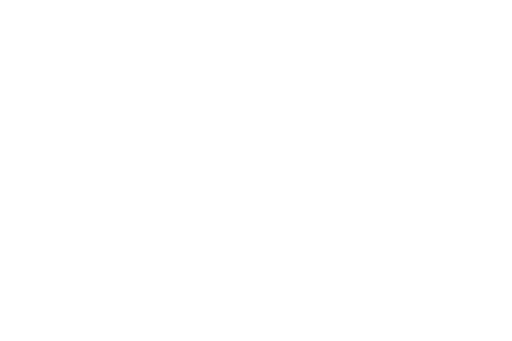
t = 0.00 s
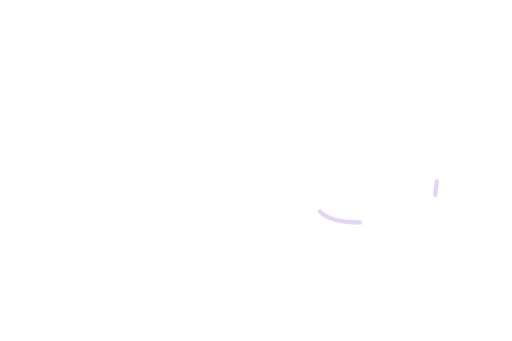
t = 0.52 s
t = 1.04 s: frame unchanged from t = 0.52 s, image omitted
t = 1.56 s: frame unchanged from t = 0.52 s, image omitted
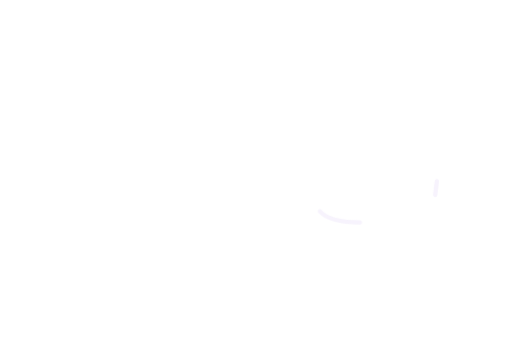
t = 2.08 s
t = 2.60 s: frame unchanged from t = 0.00 s, image omitted

The animated SVG that drew these frames (rendered in a browser with its animation timeline set to each time). Animation: 4 CSS @keyframes rules; one cycle of 2.60 s.

<svg xmlns="http://www.w3.org/2000/svg" viewBox="0 0 1536 1024" fill="none" aria-hidden="true"><style>
path{stroke:#d2bce9;stroke-width:7;stroke-linecap:round;opacity:0;animation-duration:2.6s;animation-iteration-count:1;animation-fill-mode:both}
.flow{stroke-dasharray:18 82;animation-name:flow}
.steam{animation-name:steam;stroke-width:6}
.wind{stroke-dasharray:28 72;animation-name:wind;stroke-width:5}
.sheen{stroke:#eee7fb;stroke-width:14;stroke-dasharray:25 75;animation-name:flow}
.lamp{stroke:#e1d4f6;stroke-width:13;animation-name:lamp}
@keyframes lamp{0%,100%{opacity:0}20%,65%{opacity:1}}
@keyframes flow{0%{opacity:0;stroke-dashoffset:25}15%,70%{opacity:.8}90%,100%{opacity:0;stroke-dashoffset:-100}}
@keyframes steam{0%{opacity:0;transform:translateY(16px)}25%,55%{opacity:.55}100%{opacity:0;transform:translateY(-45px)}}
@keyframes wind{0%{opacity:0;stroke-dashoffset:35;transform:translateX(-15px)}25%,55%{opacity:.65}100%{opacity:0;stroke-dashoffset:-100;transform:translateX(25px)}}
@media(prefers-reduced-motion:reduce){path{animation:none!important;opacity:0!important}}
</style><path class="lamp" pathLength="100" d="M960 635 Q990 668 1080 668"/><path class="lamp" pathLength="100" d="M1311 544 L1306 585"/></svg>
